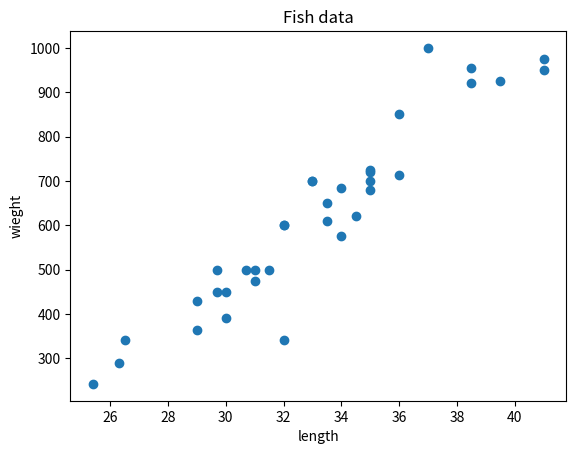

Python code for this plot:
bream_length = [25.4, 26.3, 26.5, 29.0, 29.0, 29.7, 29.7, 30.0, 30.0, 30.7, 31.0, 31.0,
                31.5, 32.0, 32.0, 32.0, 33.0, 33.0, 33.5, 33.5, 34.0, 34.0, 34.5, 35.0,
                35.0, 35.0, 35.0, 36.0, 36.0, 37.0, 38.5, 38.5, 39.5, 41.0, 41.0]
bream_weight = [242.0, 290.0, 340.0, 363.0, 430.0, 450.0, 500.0, 390.0, 450.0, 500.0, 475.0, 500.0,
                500.0, 340.0, 600.0, 600.0, 700.0, 700.0, 610.0, 650.0, 575.0, 685.0, 620.0, 680.0,
                700.0, 725.0, 720.0, 714.0, 850.0, 1000.0, 920.0, 955.0, 925.0, 975.0, 950.0]

smelt_length = [9.8, 10.5, 10.6, 11.0, 11.2, 11.3, 11.8, 11.8, 12.0, 12.2, 12.4, 13.0, 14.3, 15.0]
smelt_weight = [6.7, 7.5, 7.0, 9.7, 9.8, 8.7, 10.0, 9.9, 9.8, 12.2, 13.4, 12.2, 19.7, 19.9]

import matplotlib.pyplot as plt

plt.scatter(bream_length, bream_weight)
plt.xlabel("length")
plt.ylabel("wieght")
plt.title("Fish data")
plt.show()